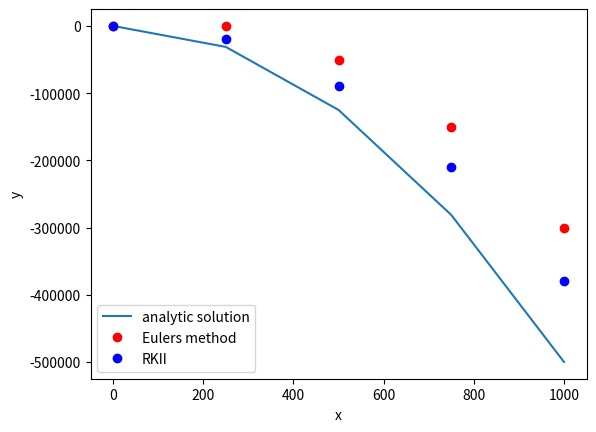

Python code for this plot:
import numpy as np
from scipy.integrate import solve_ivp
x0 = 0
xf = 1000
y0 = 5

n = 5
h = (xf - x0) / n
# print(h)

x = np.linspace(x0, xf, n)

y_euler = np.zeros(n)
y_RKII = np.zeros(n)
y_RKIV=np.zeros(n)

# y_plus=np.linspace(x0,xf,n)
f = np.zeros(n)
# f=np.linspace(x0,xf,n)


f = y0 - 0.5 * (x ** 2)
# ^^ for df=-x
i = 0
y_euler[0] = y0
y_RKII[0]=y0

while i < (n - 1):
    y_euler[i + 1] = y_euler[i] - h * x[i]
 
    k_I=-h*x[i]
    k_II=-h*(x[i]+h)
    y_RKII[i+1] = y_RKII[i] + 0.5*(k_I+k_II)


    i += 1
#print(y_RKII)

eul_error=f[n-1]-y_euler[n-1]
RKII_error=f[n-1]-y_RKII[n-1]

print(abs(eul_error),abs(RKII_error))

def d(x,y):
    d=-x
    return d


import matplotlib.pyplot as plt

plt.plot(x, f)

plt.plot(x, y_euler, 'ro')
plt.plot(x, y_RKII, 'bo')

plt.xlabel('x')
plt.ylabel('y')

plt.legend(['analytic solution', 'Eulers method','RKII' ], loc='lower left')
plt.show()